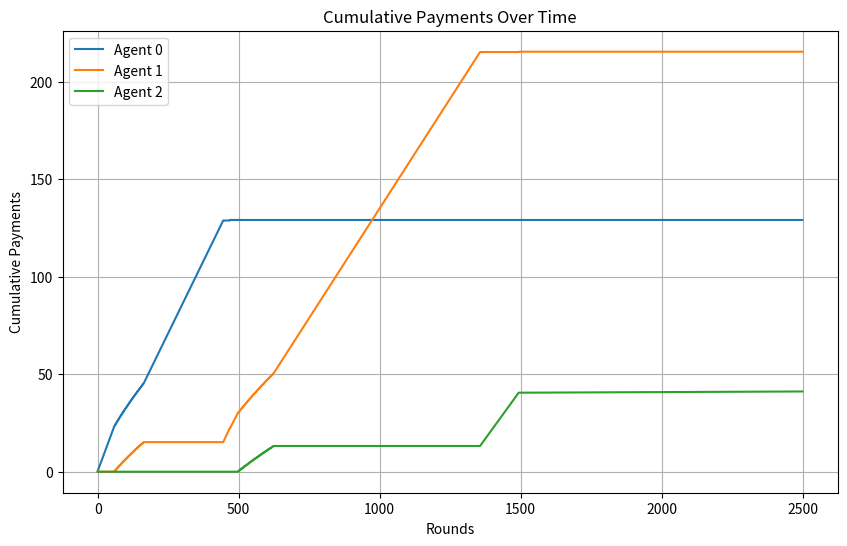
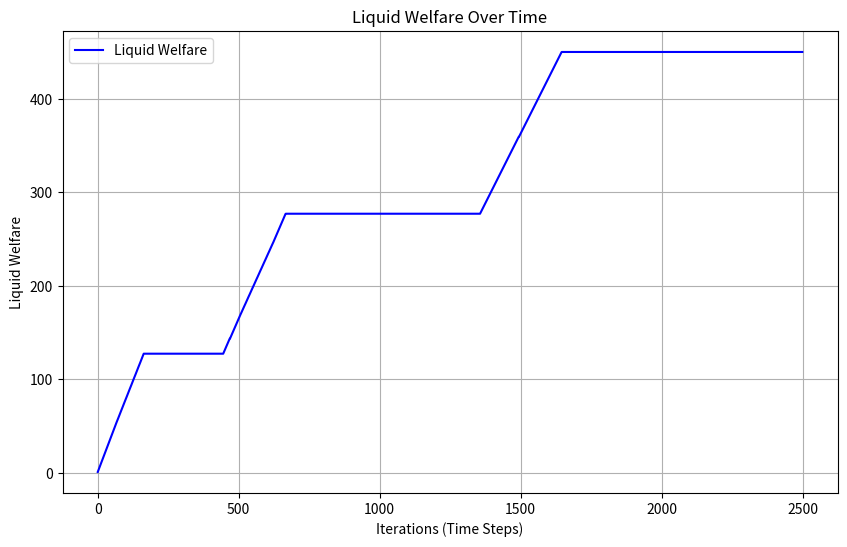
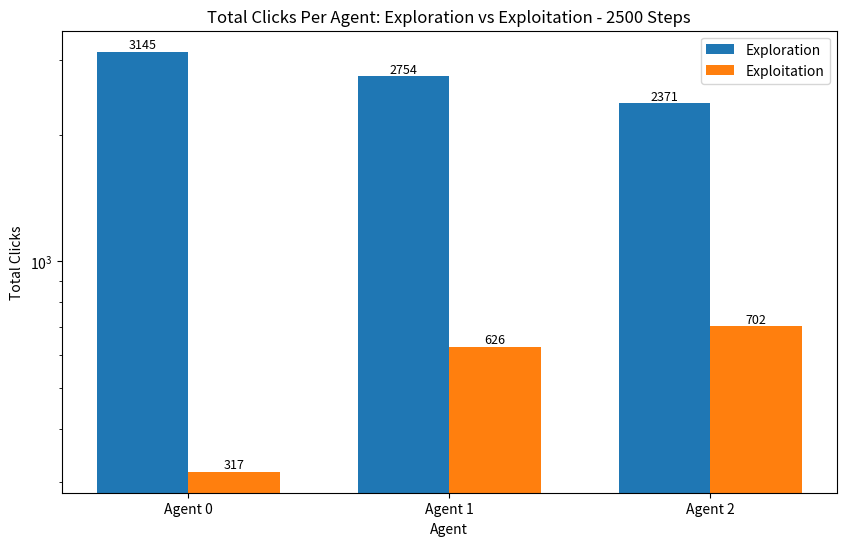
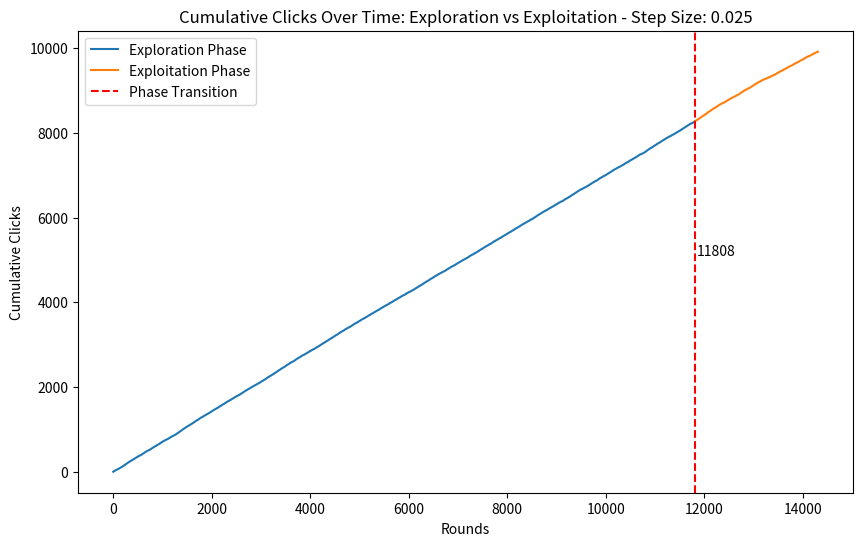
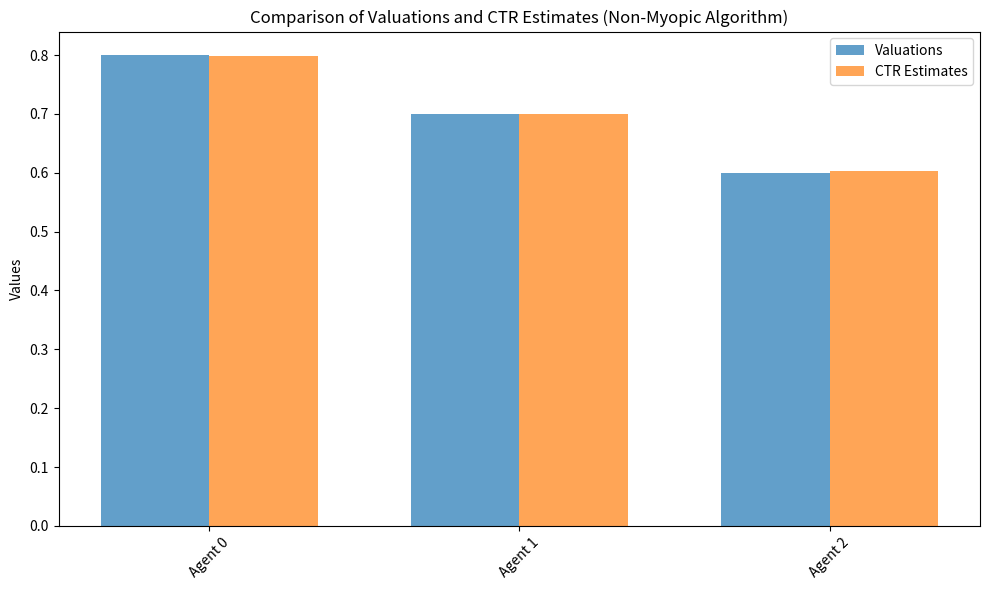

Here is the Python script that generated these plots, in order:
import numpy as np
import matplotlib.pyplot as plt

class BudgetPacingCTRPredictor:
    def __init__(self, num_agents, budgets, valuations, step_size, time_horizon, upper_bound):
        self.num_agents = num_agents
        self.budgets = budgets
        self.valuations = valuations
        self.step_size = step_size
        self.time_horizon = time_horizon
        self.upper_bound = upper_bound
        self.liquid_welfares = []

        self.exploration_clicks = []
        self.exploitation_clicks = []
        self.agent_clicks = {i: {"exploration": 0, "exploitation": 0} for i in range(num_agents)}

    def run(self):
        # Phase 1: Exploration
        ctr_estimates = np.zeros(self.num_agents)
        impressions = np.ones(self.num_agents) 
        clicks = np.zeros(self.num_agents)     
        t = 1

        bound = 0.01
        while True:
            lower_bounds = ctr_estimates - np.sqrt(3 * np.log(self.time_horizon) / (2 * impressions))
            upper_bounds = ctr_estimates + np.sqrt(3 * np.log(self.time_horizon) / (2 * impressions))

            best_agent = np.argmax(lower_bounds)
            max_lower_bound = lower_bounds[best_agent]

            max_upper_bound = max(upper_bounds[j] for j in range(self.num_agents) if j != best_agent)

            if abs(max_lower_bound - max_upper_bound) < bound:
                break

            for agent in range(self.num_agents):
                clicked = np.random.rand() < self.valuations[agent]  
                clicks[agent] += clicked
                impressions[agent] += 1
                self.exploration_clicks.append(clicked)  
                self.agent_clicks[agent]["exploration"] += clicked

            ctr_estimates = clicks / impressions
            t += 1

        # Phase 2: Exploitation
        pacing_multipliers = np.zeros(self.num_agents)  
        remaining_budgets = self.budgets.copy()
        allocations = np.zeros((self.num_agents, self.time_horizon))

        payments = np.zeros((self.num_agents, self.time_horizon))  

        ctr_lower_bounds = ctr_estimates - np.sqrt(3 * np.log(self.time_horizon) / (2 * impressions))

        for round in range(self.time_horizon):
            bids = np.zeros(self.num_agents)

            for agent in range(self.num_agents):
                adjusted_valuation = self.valuations[agent] * ctr_lower_bounds[agent]
                bids[agent] = min(adjusted_valuation / (1 + pacing_multipliers[agent]), remaining_budgets[agent])

            weighted_bids = bids * ctr_lower_bounds
            
            sorted_agents = np.argsort(weighted_bids)[::-1]
            winning_agent = None
            payment = 0

            for candidate in sorted_agents:
                Q2 = max(weighted_bids[j] for j in range(self.num_agents) if j != candidate)
                payment_candidate = Q2 / ctr_lower_bounds[candidate] if ctr_lower_bounds[candidate] > 0 else 0

                if remaining_budgets[candidate] >= payment_candidate:
                    winning_agent = candidate
                    payment = payment_candidate
                    break

            if winning_agent is None:
                continue

            clicked = np.random.rand() < self.valuations[winning_agent]
            if clicked:
                remaining_budgets[winning_agent] -= payment
                self.exploitation_clicks.append(1)
                self.agent_clicks[winning_agent]["exploitation"] += 1
            else:
                self.exploitation_clicks.append(0)

            pacing_multipliers[winning_agent] = np.clip(
                pacing_multipliers[winning_agent] - self.step_size * (self.budgets[winning_agent] / self.time_horizon - payment),
                0, self.upper_bound
            )

            allocations[winning_agent, round] = 1
            payments[winning_agent, round] = payment

            self.liquid_welfares.append(self.calculate_objective(self.valuations, allocations, self.budgets))

        return {
            "ctr_estimates": ctr_estimates,
            "pacing_multipliers": pacing_multipliers,
            "remaining_budgets": remaining_budgets,
            "allocations": allocations,
            "liquid_welfare": self.liquid_welfares[-1],
            "payments": payments,
            'exploration_clicks': self.exploration_clicks,
            'exploitation_clicks': self.exploitation_clicks
        }
    
    def calculate_objective(self, valuations, allocations, budgets, λ=0):
        liquid_welfare = 0
        total_utility = 0
        for agent in range(self.num_agents):
            total_value = sum(allocations[agent] * valuations[agent])
            liquid_welfare += min(budgets[agent], total_value)
            payments = sum(allocations[agent])  
            total_utility += total_value - payments
        return (1-λ) * liquid_welfare + (λ * total_utility)

num_agents = 3
budgets = [100, 150, 200]
valuations = [0.8,0.7,0.6]
step_size = 0.025
time_horizon = 2500
upper_bound = 1.0

predictor = BudgetPacingCTRPredictor(num_agents, budgets, valuations, step_size, time_horizon, upper_bound)
results = predictor.run()

print("Final CTR Estimates:", results["ctr_estimates"])
print("Final Pacing Multipliers:", results["pacing_multipliers"])
print("Remaining Budgets:", results["remaining_budgets"])
print("Liquid Welfare:", results["liquid_welfare"])


# Payment Plots 
payments = results["payments"]
cumulative_payments = np.cumsum(payments, axis=1)

plt.figure(figsize=(10, 6))
for agent in range(num_agents):
    plt.plot(cumulative_payments[agent], label=f"Agent {agent}")

plt.xlabel("Rounds")
plt.ylabel("Cumulative Payments")
plt.title("Cumulative Payments Over Time")
plt.legend()
plt.grid(True)
plt.savefig("cumulative_payments_over_time_non_myopic.png")  

# Liquid Welfare Plots
liquid_welfare_values = predictor.liquid_welfares

plt.figure(figsize=(10, 6))
plt.plot(range(len(liquid_welfare_values)), liquid_welfare_values, label="Liquid Welfare", color="blue")
plt.xlabel("Iterations (Time Steps)")
plt.ylabel("Liquid Welfare")
plt.title("Liquid Welfare Over Time")
plt.grid(True)
plt.legend()
plt.savefig(f"non_myopic_liquid_welfare_{time_horizon}_steps")

# Exploration vs. Exploitation Phase Plots
agents = np.arange(num_agents)
exploration = [predictor.agent_clicks[i]["exploration"] for i in range(num_agents)]
exploitation = [predictor.agent_clicks[i]["exploitation"] for i in range(num_agents)]

plt.figure(figsize=(10, 6))
bar_width = 0.35

bars1 = plt.bar(agents, exploration, width=bar_width, label='Exploration')
bars2 = plt.bar(agents + bar_width, exploitation, width=bar_width, label='Exploitation')

for bar in bars1:
    plt.text(bar.get_x() + bar.get_width() / 2, bar.get_height() + 1, f'{int(bar.get_height())}',
             ha='center', va='bottom', fontsize=9)

for bar in bars2:
    plt.text(bar.get_x() + bar.get_width() / 2, bar.get_height() + 1, f'{int(bar.get_height())}',
             ha='center', va='bottom', fontsize=9)

plt.xlabel('Agent')
plt.ylabel('Total Clicks')
plt.title(f"Total Clicks Per Agent: Exploration vs Exploitation - {time_horizon} Steps")
plt.xticks(agents + bar_width / 2, [f'Agent {i}' for i in agents])
plt.yscale('log')  
plt.legend()
plt.savefig(f"clicks_per_agent_{time_horizon}_steps")

exploration_clicks = np.cumsum(predictor.exploration_clicks)
exploitation_clicks = np.cumsum(predictor.exploitation_clicks)

plt.figure(figsize=(10, 6))
plt.plot(range(1, len(exploration_clicks) + 1), exploration_clicks, label='Exploration Phase')
plt.plot(range(len(exploration_clicks) + 1, len(exploration_clicks) + len(exploitation_clicks) + 1),
         exploration_clicks[-1] + exploitation_clicks, label='Exploitation Phase')
plt.axvline(x=len(exploration_clicks), color='r', linestyle='--', label='Phase Transition')
plt.text(len(exploration_clicks) + 50, plt.ylim()[1] * 0.5, f"{len(exploration_clicks)}", 
         ha='left', va='center', fontsize=10, color='black')
plt.xlabel('Rounds')
plt.ylabel('Cumulative Clicks')
plt.title(f"Cumulative Clicks Over Time: Exploration vs Exploitation - Step Size: {step_size}")
plt.legend()
print(f"exploration_vs_exploitation_{time_horizon}_steps_{step_size * 1000}_size")
plt.savefig(f"exploration_vs_exploitation_{time_horizon}_steps_{int(step_size * 1000)}_size")


# CTR Estimate Plots 
labels = [f"Agent {i}" for i in range(num_agents)]
width = 0.35  
plt.figure(figsize=(10, 6))
plt.bar(range(num_agents), valuations, width, label='Valuations', alpha=0.7)
plt.bar([i + width for i in range(num_agents)], results['ctr_estimates'], width, label='CTR Estimates', alpha=0.7)

plt.xticks([i + width / 2 for i in range(num_agents)], labels, rotation=45)
plt.ylabel('Values')
plt.title('Comparison of Valuations and CTR Estimates (Non-Myopic Algorithm)')
plt.legend()
plt.tight_layout()
plt.savefig('valuation_ctr_non_myopic')
print(results['ctr_estimates'])
